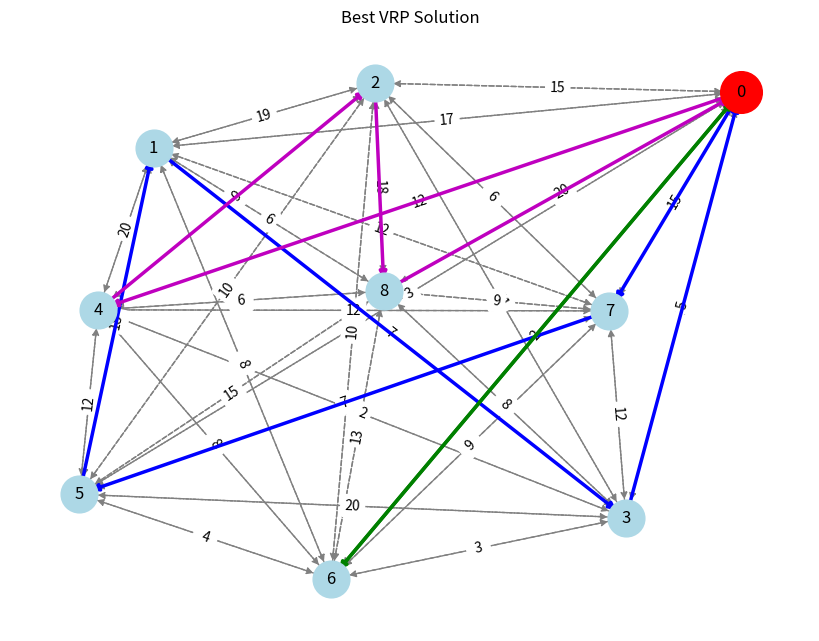
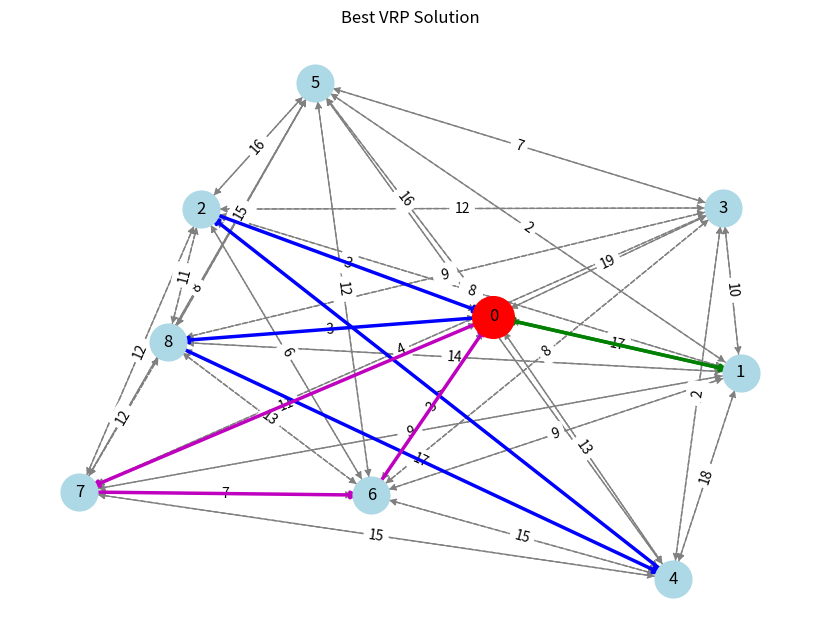
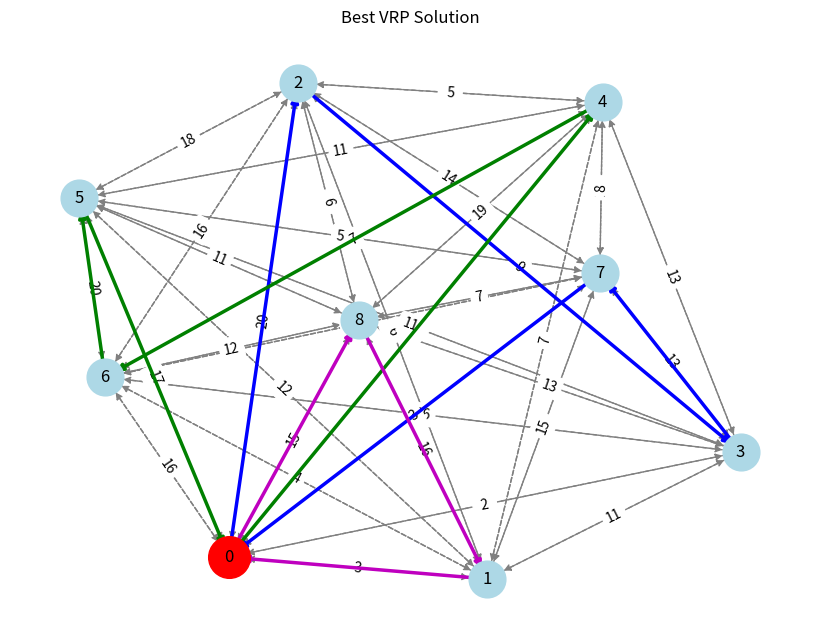
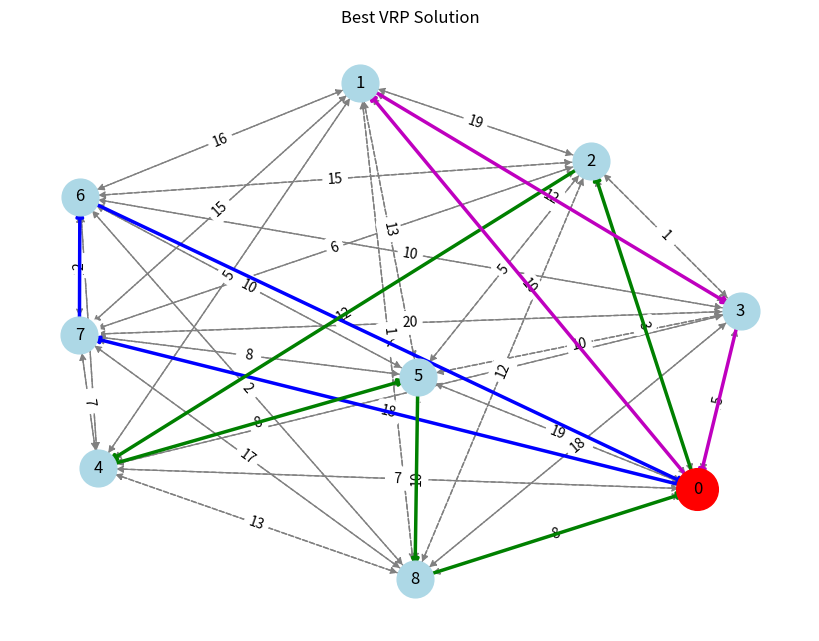

Reproduce these figures in Python, in order.
import matplotlib.pyplot as plt
import networkx as nx
import random as rd
import numpy as np

class Client:
    def __init__(self, address: int, demand: int):
        self.address = address
        self.demand = demand

class Vehicle:
    def __init__(self, fuel: int, capacity: int):
        self.fuel = fuel
        self.capacity = capacity

class VRPSolver:
    def __init__(self, graph: nx.DiGraph, clients: list[Client], vehicles: list[Vehicle], gen_size: int, pop_size: int, mut_rate: float):
        self.graph = graph
        self.clients = clients
        self.vehicles = vehicles
        self.gen_size = gen_size
        self.pop_size = pop_size
        self.mut_rate = mut_rate

    def _gen_solution(self) -> list[list[int]]:
        """
        Generates a random solution of paths, ensuring the capacity is not exceeded.

        Returns:
            list[list[int]]: Generated solution
        """
        nodes = self.clients[1:]  # Delete depot from node list
        rd.shuffle(nodes)

        paths = [[] for _ in self.vehicles]
        capacities = [0] * len(self.vehicles)

        for client in nodes:
            possible_vehicles = [i for i in range(len(self.vehicles)) if capacities[i] + client.demand <= self.vehicles[i].capacity]
            if possible_vehicles:
                vehicle = min(possible_vehicles, key=lambda i: capacities[i])
                paths[vehicle].append(client.address)
                capacities[vehicle] += client.demand

        return paths

    def _gen_population(self) -> list[list[list[int]]]:
        """Generate a random population of solutions

        Returns:
            list[list[list[int]]]: Generated population
        """
        return [self._gen_solution() for _ in range(self.pop_size)]

    def evaluate(self, solution) -> list[list[int]]:
        """
        Calculates the total cost of a solution
        and applies penalties for capacity violations

        Args:
            solution (list[list[int]]): List of paths for every vehicle to be evaluated

        Returns:
            float: Result of the evaluation
        """
        total_cost = 0
        for path in solution:
            if not path:
                continue

            cost = 0
            prev_node = 0

            for node in path:
                cost += self.graph[prev_node][node]['weight']
                prev_node = node
            cost += self.graph[prev_node][0]['weight']
            total_cost += cost
        return total_cost

    def crossover(self, sol1, sol2) -> list[list[int]]:
        """
        Performs crossover between two parent solutions
        and returns it's result

        Args:
            solution1 (list[list[int]]): First solution
            solution2 (list[list[int]]): Secondary solution

        Returns:
            list[list[int]]: New solution
        """
        new_solution = []
        used = set()
        for path in sol1:
            new_path = [node for node in path if node not in used]
            used.update(new_path)
            new_solution.append(new_path)
        for path in sol2:
            for node in path:
                if node not in used:
                    for new_path in new_solution:
                        if len(new_path) < len(self.clients) // len(self.vehicles):
                            new_path.append(node)
                            used.add(node)
                            break
        return new_solution

    def mutate(self, solution) -> list[list[int]]:
        """
        Mutates a solution by swapping nodes between paths.

        Args:
            solution (list[list[int]]): Solution
        """
        for _ in range(len(solution)):
            if rd.random() < self.mut_rate:
                path1, path2 = rd.sample(solution, 2)
                if path1 and path2:
                    i, j = rd.randint(0, len(path1) - 1), rd.randint(0, len(path2) - 1)
                    path1[i], path2[j] = path2[j], path1[i]

    def solve(self):
        """
        Solve the VRP problem using Genetic Algorithm

        Returns:
            tuple[float, list[list[int]]]: Tuple of respectively the best cost and the best solution
        """

        # Generate initial population
        pop = self._gen_population()
        best_gen = 0
        best_cost = float('inf')
        best_solution = []

        for gen in range(self.gen_size):
            fit = [(self.evaluate(sol), sol) for sol in pop]
            fit.sort(key=lambda x: x[0])

            top_cost, top_sol = fit[0]
            if top_cost < best_cost:
                best_gen = gen + 1
                best_cost = top_cost
                best_solution = top_sol
                print(f'Generation {best_gen}: Best Cost = {best_cost}')

            pop = [sol for _, sol in fit[:self.pop_size // 2]]
            offspring = [self.crossover(rd.choice(pop), rd.choice(pop)) for _ in range(self.pop_size // 2)]
            pop.extend(offspring)

            for sol in pop:
                self.mutate(sol)

        return best_gen, best_cost, best_solution

    def draw_graph(self, sol = None):
        """
        Draw graph using plt lib and highlight a solution

        Args:
            best_solution (list[list[int]]): Best Solution
        """
        pos = nx.spring_layout(self.graph, seed=123)
        labels = {node: f"{node}" for node in self.graph.nodes}

        plt.figure(figsize=(8, 6))
        nx.draw(self.graph, pos, with_labels=True, labels=labels, node_color='lightblue', edge_color='gray', node_size=700, font_size=12, style='dashed')

        edge_labels = {(u, v): f"{self.graph[u][v]['weight']}" for u, v in self.graph.edges()}
        nx.draw_networkx_edge_labels(self.graph, pos, edge_labels=edge_labels, font_size=10)

        nx.draw_networkx_nodes(self.graph, pos, nodelist=[0], node_color='red', node_size=900)

        if sol != None:
            colors = ['b', 'g', 'm', 'c', 'y']
            for i, path in enumerate(sol):
                edges = [(0, path[0])] + [(path[j], path[j + 1]) for j in range(len(path) - 1)] + [(path[-1], 0)]
                nx.draw_networkx_edges(self.graph, pos, edgelist=edges, edge_color=colors[i % len(colors)], width=2.5)

        plt.title("Best VRP Solution")
        plt.show()

if __name__ == "__main__":
    SEED = 42
    CLIENTS = 8
    VEHICLES = 3
    MAX_DEMAND = 10
    MAX_CAPACITY = 15

    # Allow reproducibility
    rd.seed(SEED)
    np.random.seed(SEED)

    sum = 0
    for i in range(CLIENTS, 64, 16):
        clients = [Client(0, 0)] + [Client(address, rd.randint(1, MAX_DEMAND)) for address in range(1, CLIENTS + 1)]
        vehicles = [Vehicle(fuel=100, capacity=MAX_CAPACITY) for _ in range(VEHICLES)]

        graph = nx.complete_graph(CLIENTS + 1, nx.DiGraph)
        for u, v in graph.edges():
            graph[u][v]['weight'] = rd.randint(1, 20)

        solver = VRPSolver(graph, clients, vehicles, gen_size=100, pop_size=100, mut_rate=0.2)
        best_gen, best_cost, best_solution = solver.solve()
        sum += best_gen
        print(f'Best Gen: {best_gen}')
        print(f'Best Cost: {best_cost}')
        print(f'Best Solution: {best_solution}')

        solver.draw_graph(best_solution)

    print(f'Average: {sum / (i / 16)}')
